3-way image classification set "data" from GitHub (Anshu-b/rover-mission-control); label vocabulary: carpet, soil, wood.

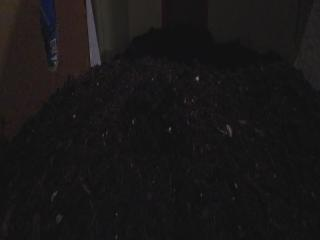
Label: soil

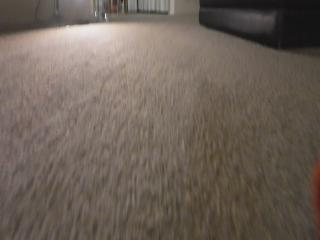
Label: carpet

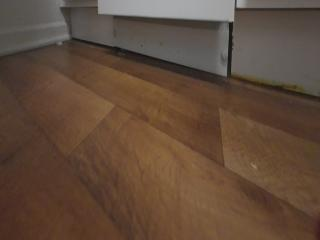
Label: wood

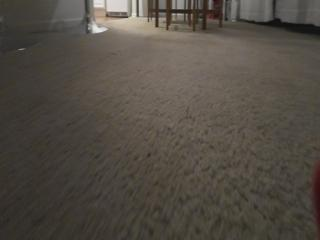
Label: carpet

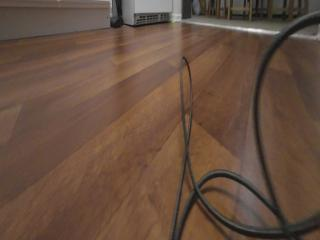
Label: wood

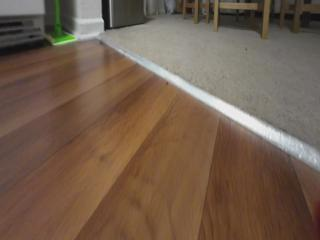
Label: wood
